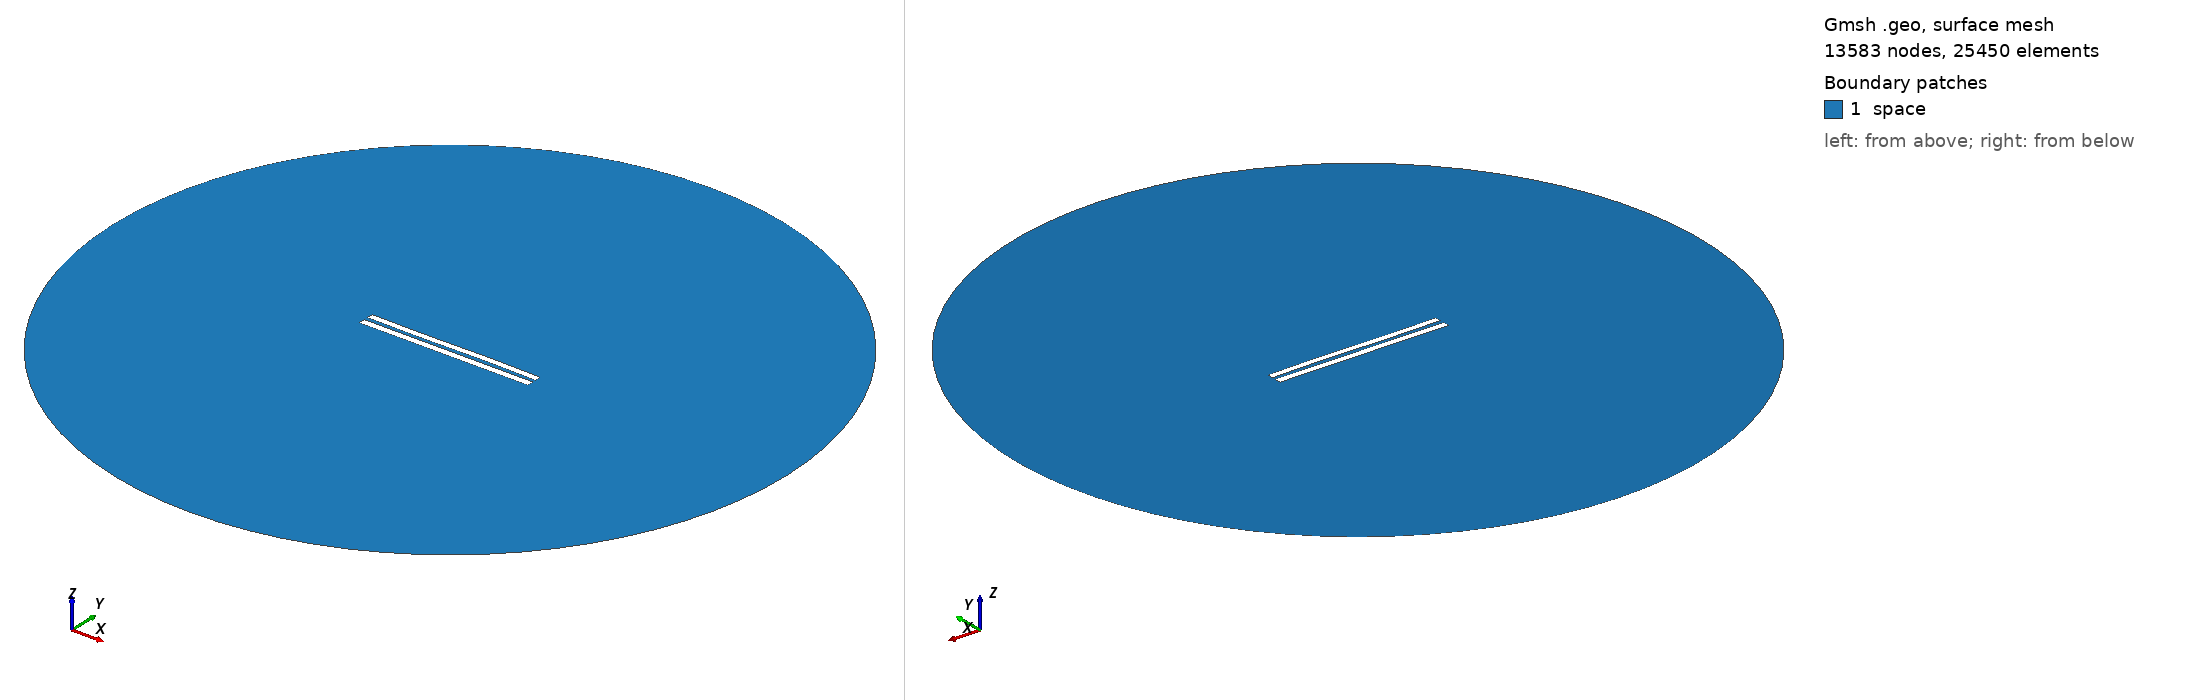

Gmsh geometry script, surface-meshed: 13583 nodes, 25450 surface elements. Boundary patches (legend numbers): 1 space. Left view from above one corner, right view from below the opposite corner. Legend entries are the model's physical surfaces. The drawing asked Gmsh for element sizes between 1% and 20% of the model's largest extent; the script's own settings can give other sizes.

=== 5803.geo (drawn) ===
//---------------------------------------
// Geometry kernel
//---------------------------------------

SetFactory("OpenCASCADE");



//---------------------------------------
// Parameters of the geometry
//---------------------------------------

// Overetch of the upper plate
overetch = 0.125;

// Distance between the plates
distance = 2.5;

// Discretization over the x axis (for the deformation)
nx = 50; 

// Length of the plate
L = 100 - overetch; 

// Number of modes
n = 4; 

// 1st mode coefficient
coeff(1) = -0.075;
beta(1) = 0.596864 * 3.1415926535 / L;

// 2nd mode coefficient
coeff(2) = 0.0;
beta(2) = 1.49418 * 3.1415926535 / L;

// 3rd mode coefficient
coeff(3) = -0.15;
beta(3) = 2.50025 * 3.1415926535 / L;

// 4th mode coefficient
coeff(4) = 0.0;
beta(4) = 3.49999 * 3.1415926535 / L;



//---------------------------------------
// Upper plate (deformed rectangle)
//---------------------------------------

// Coordiantes of the upper plate
xmin = -50;
xmax = 50 - overetch;

// Height of the upper plate
yheight = 4 - 2 * overetch;

// Indexes of the points
UpperID[] = {};
LowerID[] = {};
LeftID[] = {};
RightID[] = {};

// Point index
p = 1;

// Horizontal edges
For i In {1:nx}
    x = xmin + (i-1)*(xmax - xmin)/(nx-1);

    y_bottom = distance / 2 + overetch;
    For j In {1:n}
        C = (Cosh(beta(j)*L) + Cos(beta(j)*L)) / (Sinh(beta(j)*L) + Sin(beta(j)*L));
        y_bottom  = y_bottom + coeff(j) * (Cosh(beta(j)*(x+50)) - Cos(beta(j)*(x+50)) - C * (Sinh(beta(j)*(x+50)) - Sin(beta(j)*(x+50))));
    EndFor

    y_top = y_bottom + yheight;

    Point(p) = {x, y_top, 0, 1.0};
    UpperID[i] = p;
    p = p + 1;

    Point(p) = {x, y_bottom, 0, 1.0};
    LowerID[i] = p;
    p = p + 1;
EndFor

// Create point lists
UpperPts[] = {}; LowerPts[] = {};
For i In {1:nx}
  UpperPts[] += {UpperID[i]};
  LowerPts[] += {LowerID[i]};
EndFor

// Build splines
Spline(1) = {UpperPts[]};
Spline(2) = {LowerPts[]};
Line(3) = {LowerPts[nx-1], UpperPts[nx-1]};
Line(4) = {LowerPts[0], UpperPts[0]};

// Build the plane surface
Curve Loop(1) = {2, 3, -1, -4};
Plane Surface(1) = {1};



//---------------------------------------
// Lower plate (rectangle)
//---------------------------------------

// Vertices
Point(1001) = {-50, -1, 0, 1.0};
Point(1002) = { 50, -1, 0, 1.0};
Point(1003) = { 50,  -5, 0, 1.0};
Point(1004) = {-50,  -5, 0, 1.0};

// Edges
Line(5) = {1001, 1002};
Line(6) = {1002, 1003};
Line(7) = {1003, 1004};
Line(8) = {1004, 1001};

// Plane surface
Line Loop(2) = {5, 6, 7, 8};
Plane Surface(2) = {2}; 



//---------------------------------------
// Outer (fictious) boundary
//---------------------------------------

// Points
Point(1005) = {0, 0, 0};       // Center
Point(1006) = {200, 0, 0};     // Start point
Point(1007) = {0, 200, 0};     // 90 degrees
Point(1008) = {-200, 0, 0};    // 180 degrees
Point(1009) = {0, -200, 0};    // 270 degrees

// Circle arcs (each needs start, center, end)
Circle(9) = {1006, 1005, 1007};
Circle(10) = {1007, 1005, 1008};
Circle(11) = {1008, 1005, 1009};
Circle(12) = {1009, 1005, 1006};

// Plane surface for the entire domain
Curve Loop(3) = {9, 10, 11, 12};
Surface(3) = {3};

// Subtract the plates from the whole domain to obtain the actual domain where we want to solve the equations
BooleanDifference{ Surface{3}; Delete; }{ Surface{1}; Surface{2}; Delete; }




//---------------------------------------
// Transfinite Lines/Curves
//---------------------------------------

// Set the number of points on the boundaries
r = 7;

// Plates
Transfinite Curve {1, 2} = 50*r Using Progression 1;
Transfinite Curve {3, 4} = 2*r Using Progression 1;
Transfinite Line {5, 7} = 50*r Using Progression 1;
Transfinite Line {6, 8} = 2*r Using Progression 1;

// Outer boundary
Transfinite Line {9, 10, 11, 12} = 20 Using Progression 1;



//---------------------------------------
// Physical groups
//---------------------------------------                

// Physical curves (boundaries)
Physical Line("force_segment", 10) = {2};
Physical Line("upper_plate", 11) = {1, 3, 4};
Physical Line("lower_plate", 12) = {5, 6, 7, 8};
Physical Line("boundary", 20) = {9, 10, 11, 12};

// Physical Surfaces
Physical Surface("space", 30) = {3};



//---------------------------------------
// 6. Generate the Mesh
//---------------------------------------

// 2D mesh generation
Mesh 2;
